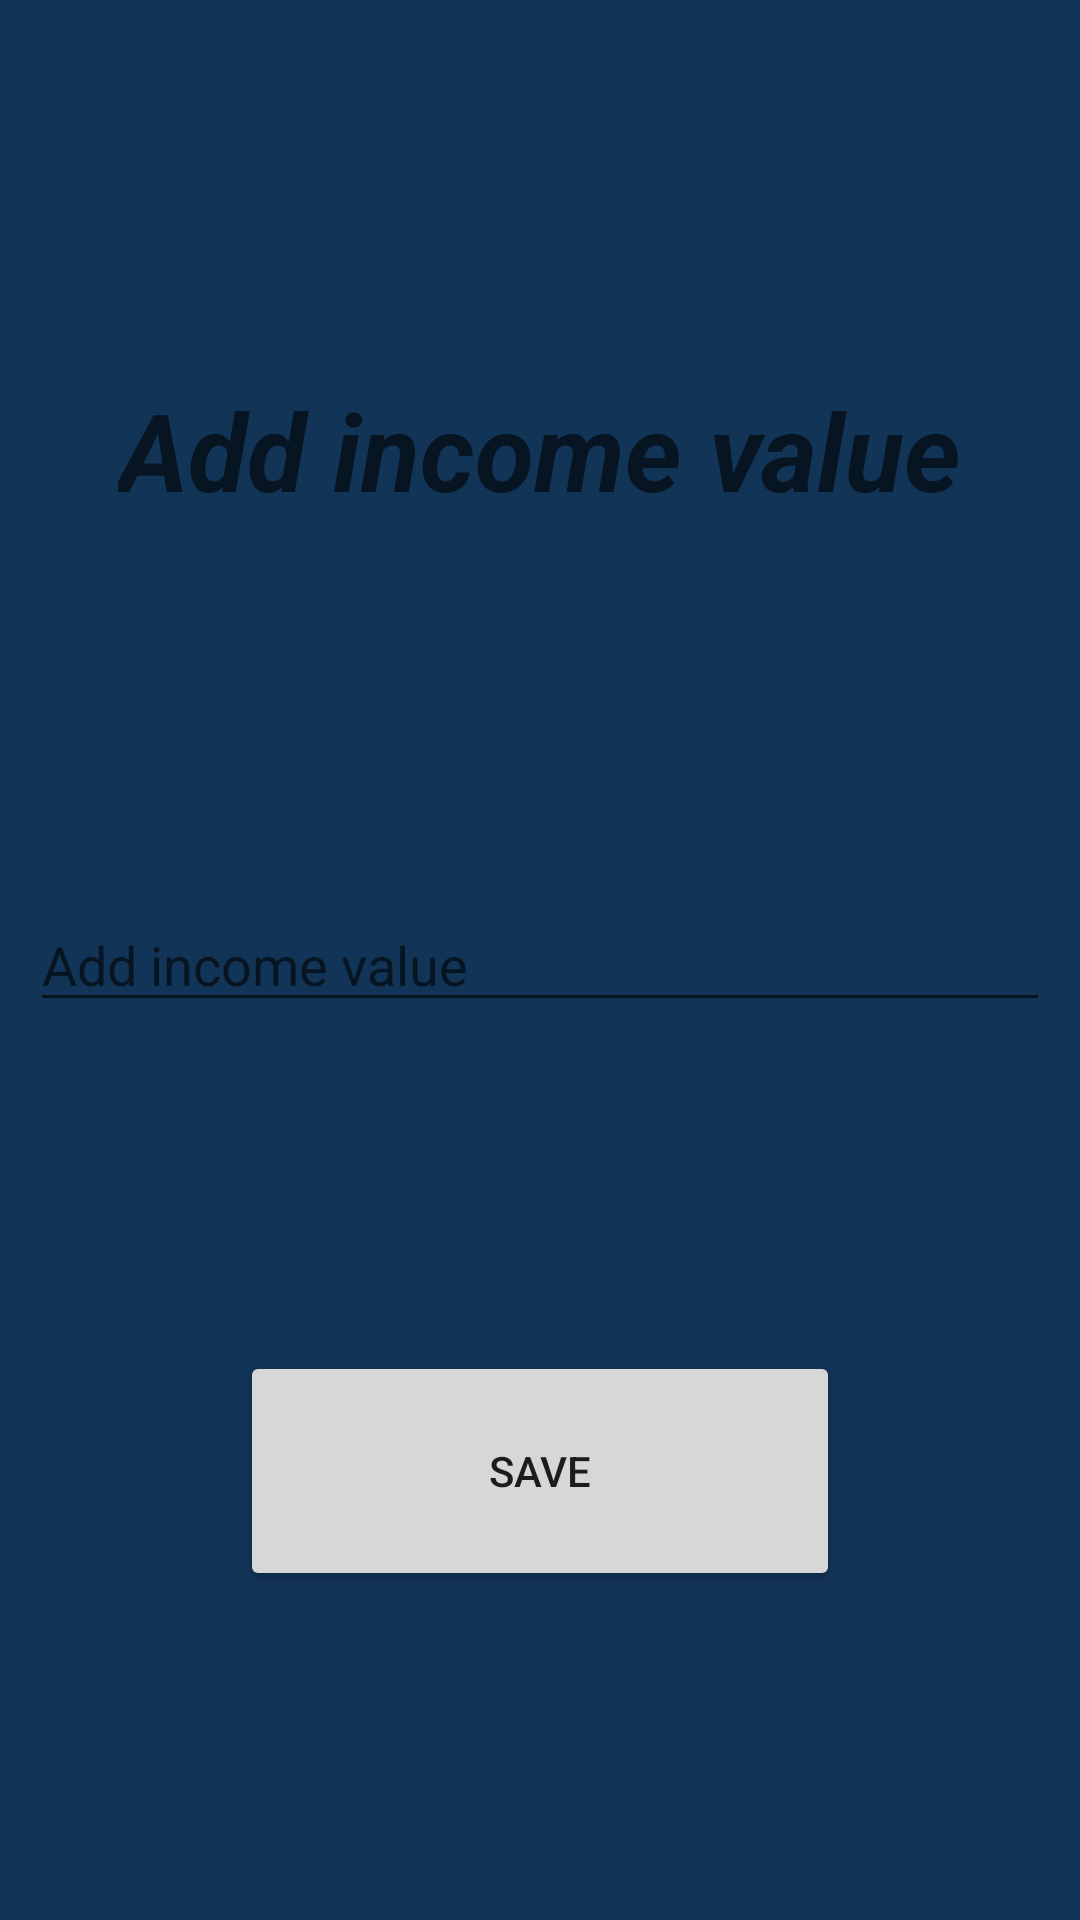

Layout XML and referenced resources for this Android screen:
<!-- AndroidManifest.xml: application theme Theme.IncomeExpenseSecondWeekWork -->
<!-- res/layout/fragment_income.xml -->
<?xml version="1.0" encoding="utf-8"?>
<androidx.constraintlayout.widget.ConstraintLayout xmlns:android="http://schemas.android.com/apk/res/android"
    xmlns:app="http://schemas.android.com/apk/res-auto"
    xmlns:tools="http://schemas.android.com/tools"
    android:layout_width="match_parent"
    android:layout_height="match_parent"
    android:background="#123456">

    <TextView
        android:id="@+id/incomeTV"
        android:layout_width="wrap_content"
        android:layout_height="wrap_content"
        android:hint="@string/addIncomeValue"
        android:textColor="@color/white"
        android:textSize="36sp"
        android:textStyle="bold|italic"
        app:layout_constraintBottom_toTopOf="@+id/incomeValueET"
        app:layout_constraintEnd_toEndOf="parent"
        app:layout_constraintStart_toStartOf="parent"
        app:layout_constraintTop_toTopOf="parent" />

    <EditText
        android:id="@+id/incomeValueET"
        android:layout_width="match_parent"
        android:layout_height="wrap_content"
        android:layout_marginStart="10dp"
        android:layout_marginEnd="10dp"
        android:hint="@string/addIncomeValue"
        android:inputType="number"
        app:layout_constraintBottom_toBottomOf="parent"
        app:layout_constraintStart_toStartOf="parent"
        app:layout_constraintTop_toTopOf="parent"
        tools:text="Add Income value" />

    <Button
        android:id="@+id/saveBtn"
        android:layout_width="200sp"
        android:layout_height="80sp"
        android:text="@string/save"
        app:layout_constraintBottom_toBottomOf="parent"
        app:layout_constraintEnd_toEndOf="parent"
        app:layout_constraintStart_toStartOf="parent"
        app:layout_constraintTop_toBottomOf="@+id/incomeValueET" />
</androidx.constraintlayout.widget.ConstraintLayout>
<!-- resources referenced by this layout -->
<resources>
  <color name="white">#FFFFFFFF</color>
  <string name="addIncomeValue">Add income value</string>
  <string name="save">Save</string>
  <style name="Theme.IncomeExpenseSecondWeekWork" parent="Theme.MaterialComponents.DayNight.DarkActionBar">
          
          <item name="colorPrimary">@color/purple_500</item>
          <item name="colorPrimaryVariant">@color/purple_700</item>
          <item name="colorOnPrimary">@color/white</item>
          
          <item name="colorSecondary">@color/teal_200</item>
          <item name="colorSecondaryVariant">@color/teal_700</item>
          <item name="colorOnSecondary">@color/black</item>
          
          <item name="android:statusBarColor" tools:targetApi="l">?attr/colorPrimaryVariant</item>
          
      </style>
  <color name="purple_500">#FF6200EE</color>
  <color name="purple_700">#FF3700B3</color>
  <color name="teal_200">#FF03DAC5</color>
  <color name="teal_700">#FF018786</color>
  <color name="black">#FF000000</color>
</resources>
